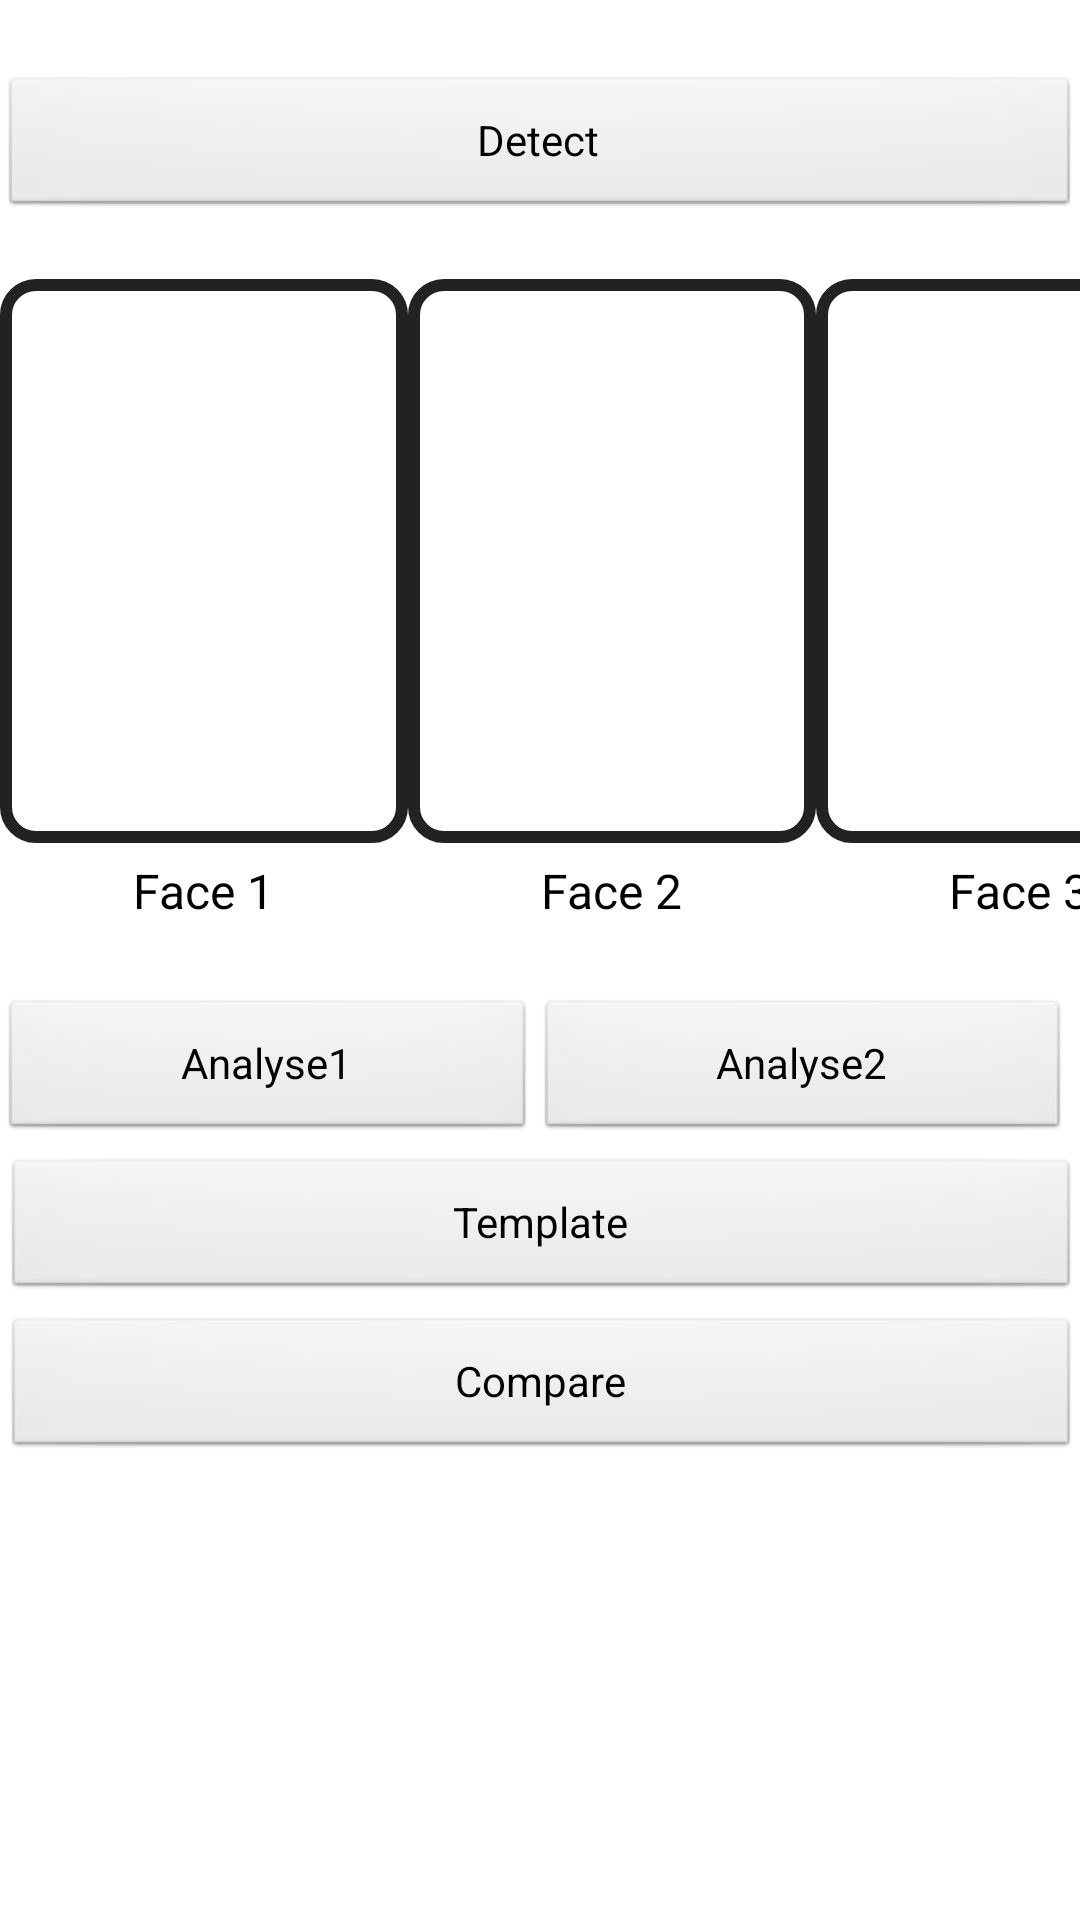

Android layout source for this screen:
<!-- AndroidManifest.xml: application theme AppTheme -->
<!-- res/layout/act_cid_face.xml -->
<?xml version="1.0" encoding="utf-8"?>
<LinearLayout xmlns:android="http://schemas.android.com/apk/res/android"
	xmlns:tools="http://schemas.android.com/tools"
	android:layout_width="match_parent"
	android:layout_height="match_parent"
	android:background="#FFFFFF"
	android:orientation="vertical">

	<LinearLayout
		android:layout_width="fill_parent"
		android:layout_height="wrap_content"
		android:layout_marginTop="25dp"
		android:orientation="horizontal">

		<View
			android:layout_width="0dp"
			android:layout_height="0dp"
			android:layout_weight="1" />

		<Button
			android:id="@+id/detectButton"
			android:layout_width="match_parent"
			android:layout_height="wrap_content"
			android:text="Detect" />


		<View
			android:layout_width="0dp"
			android:layout_height="0dp"
			android:layout_weight="1" />

	</LinearLayout>

	
	
	
	<LinearLayout
		android:layout_width="fill_parent"
		android:layout_height="wrap_content"
		android:layout_marginTop="20dp"
		android:orientation="horizontal">

		<View
			android:layout_width="0dp"
			android:layout_height="0dp"
			android:layout_weight="1" />

		
		
		
		<RelativeLayout
			android:layout_width="wrap_content"
			android:layout_height="wrap_content">

			<ImageView
				android:id="@+id/faceImageView1"
				android:layout_width="@dimen/fingerprint_width"
				android:layout_height="@dimen/fingerprint_height"
				android:background="@drawable/image_border_off"
				android:padding="@dimen/padding"
				android:scaleType="fitXY"
				tools:ignore="ContentDescription" />

			<TextView
				android:id="@+id/fingerprint_one_label"
				android:layout_width="wrap_content"
				android:layout_height="wrap_content"
				android:layout_below="@id/faceImageView1"
				android:layout_centerInParent="true"
				android:layout_marginTop="5dp"
				android:text="Face 1"
				android:textColor="@android:color/black"
				android:textSize="16sp" />
		</RelativeLayout>


		<View
			android:layout_width="0dp"
			android:layout_height="0dp"
			android:layout_weight="1" />

		
		
		
		<RelativeLayout
			android:layout_width="wrap_content"
			android:layout_height="wrap_content">

			<ImageView
				android:id="@+id/faceImageView2"
				android:layout_width="@dimen/fingerprint_width"
				android:layout_height="@dimen/fingerprint_height"
				android:background="@drawable/image_border_off"
				android:padding="@dimen/padding"
				android:scaleType="fitXY"
				tools:ignore="ContentDescription" />

			<TextView
				android:layout_width="wrap_content"
				android:layout_height="wrap_content"
				android:layout_below="@id/faceImageView2"
				android:layout_centerInParent="true"
				android:layout_marginTop="5dp"
				android:text="Face 2"
				android:textColor="@android:color/black"
				android:textSize="16sp" />

		</RelativeLayout>

		<View
			android:layout_width="0dp"
			android:layout_height="0dp"
			android:layout_weight="1" />

		
		
		
		<RelativeLayout
			android:layout_width="wrap_content"
			android:layout_height="wrap_content">

			<ImageView
				android:id="@+id/faceImageView3"
				android:layout_width="@dimen/fingerprint_width"
				android:layout_height="@dimen/fingerprint_height"
				android:background="@drawable/image_border_off"
				android:padding="@dimen/padding"
				android:scaleType="fitXY"
				tools:ignore="ContentDescription" />

			<TextView
				android:layout_width="wrap_content"
				android:layout_height="wrap_content"
				android:layout_below="@id/faceImageView3"
				android:layout_centerInParent="true"
				android:layout_marginTop="5dp"
				android:text="Face 3"
				android:textColor="@android:color/black"
				android:textSize="16sp" />

		</RelativeLayout>

		<View
			android:layout_width="0dp"
			android:layout_height="0dp"
			android:layout_weight="1" />

	</LinearLayout>

	<LinearLayout
		android:layout_width="match_parent"
		android:layout_height="wrap_content"
		android:layout_marginTop="25dp"
		android:orientation="horizontal"
		android:weightSum="8">

		<View
			android:layout_width="1dp"
			android:layout_height="0dp"
			android:layout_weight="1" />

		<Button
			android:id="@+id/analyse1Button"
			android:layout_width="match_parent"
			android:layout_height="wrap_content"
			android:text="Analyse1"
			android:layout_weight="4"/>

		<View
			android:layout_width="1dp"
			android:layout_height="0dp"
			android:layout_weight="1" />

		<Button
			android:id="@+id/analyse2Button"
			android:layout_width="match_parent"
			android:layout_height="wrap_content"
			android:text="Analyse2"
			android:layout_weight="4"/>

		<View
			android:layout_width="1dp"
			android:layout_height="0dp"
			android:layout_weight="1" />

	</LinearLayout>


	<LinearLayout
		android:layout_width="match_parent"
		android:layout_height="wrap_content"
		android:layout_marginTop="5dp"
		android:orientation="horizontal"
		android:weightSum="8">

		<View
			android:layout_width="1dp"
			android:layout_height="0dp"
			android:layout_weight="1" />

		<Button
			android:id="@+id/templateButton"
			android:layout_width="match_parent"
			android:layout_height="wrap_content"
			android:text="Template"
			android:layout_weight="4"  />

		<View
			android:layout_width="1dp"
			android:layout_height="0dp"
			android:layout_weight="1" />

	</LinearLayout>

	<LinearLayout
		android:layout_width="match_parent"
		android:layout_height="wrap_content"
		android:layout_marginTop="5dp"
		android:orientation="horizontal"
		android:weightSum="8">

		<View
			android:layout_width="1dp"
			android:layout_height="0dp"
			android:layout_weight="1" />

		<Button
			android:id="@+id/compareButton"
			android:layout_width="match_parent"
			android:layout_height="wrap_content"
			android:text="Compare"
			android:layout_weight="4" />

		<View
			android:layout_width="1dp"
			android:layout_height="0dp"
			android:layout_weight="1" />

	</LinearLayout>

	<TextView
		android:id="@+id/info1DbViewTextView"
		android:layout_width="fill_parent"
		android:layout_height="wrap_content"
		android:layout_marginTop="20dp"
		android:gravity="center"
		android:textColor="@android:color/black"
		android:textSize="18sp" />

	<TextView
		android:id="@+id/info2DbViewTextView"
		android:layout_width="fill_parent"
		android:layout_height="wrap_content"
		android:layout_marginTop="20dp"
		android:gravity="center"
		android:textColor="@android:color/black"
		android:textSize="18sp" />


</LinearLayout>
<!-- resources referenced by this layout -->
<resources>
  <dimen name="fingerprint_height">188dp</dimen>
  <dimen name="fingerprint_width">136dp</dimen>
  <dimen name="padding">4dp</dimen>
  <!-- drawable image_border_off (drawable-xxhdpi) -->
  <?xml version="1.0" encoding="utf-8"?>
  <shape xmlns:android="http://schemas.android.com/apk/res/android">
  	<corners android:radius="10dp" />
  	<stroke
  		android:width="@dimen/border_width"
  		android:color="#222222" />
  	<solid android:color="#00000000" />
  </shape>
  <style name="AppTheme" parent="AppBaseTheme">
          
      </style>
  <dimen name="border_width">4dp</dimen>
  <style name="AppBaseTheme" parent="android:Theme.Light">
          
      </style>
</resources>
